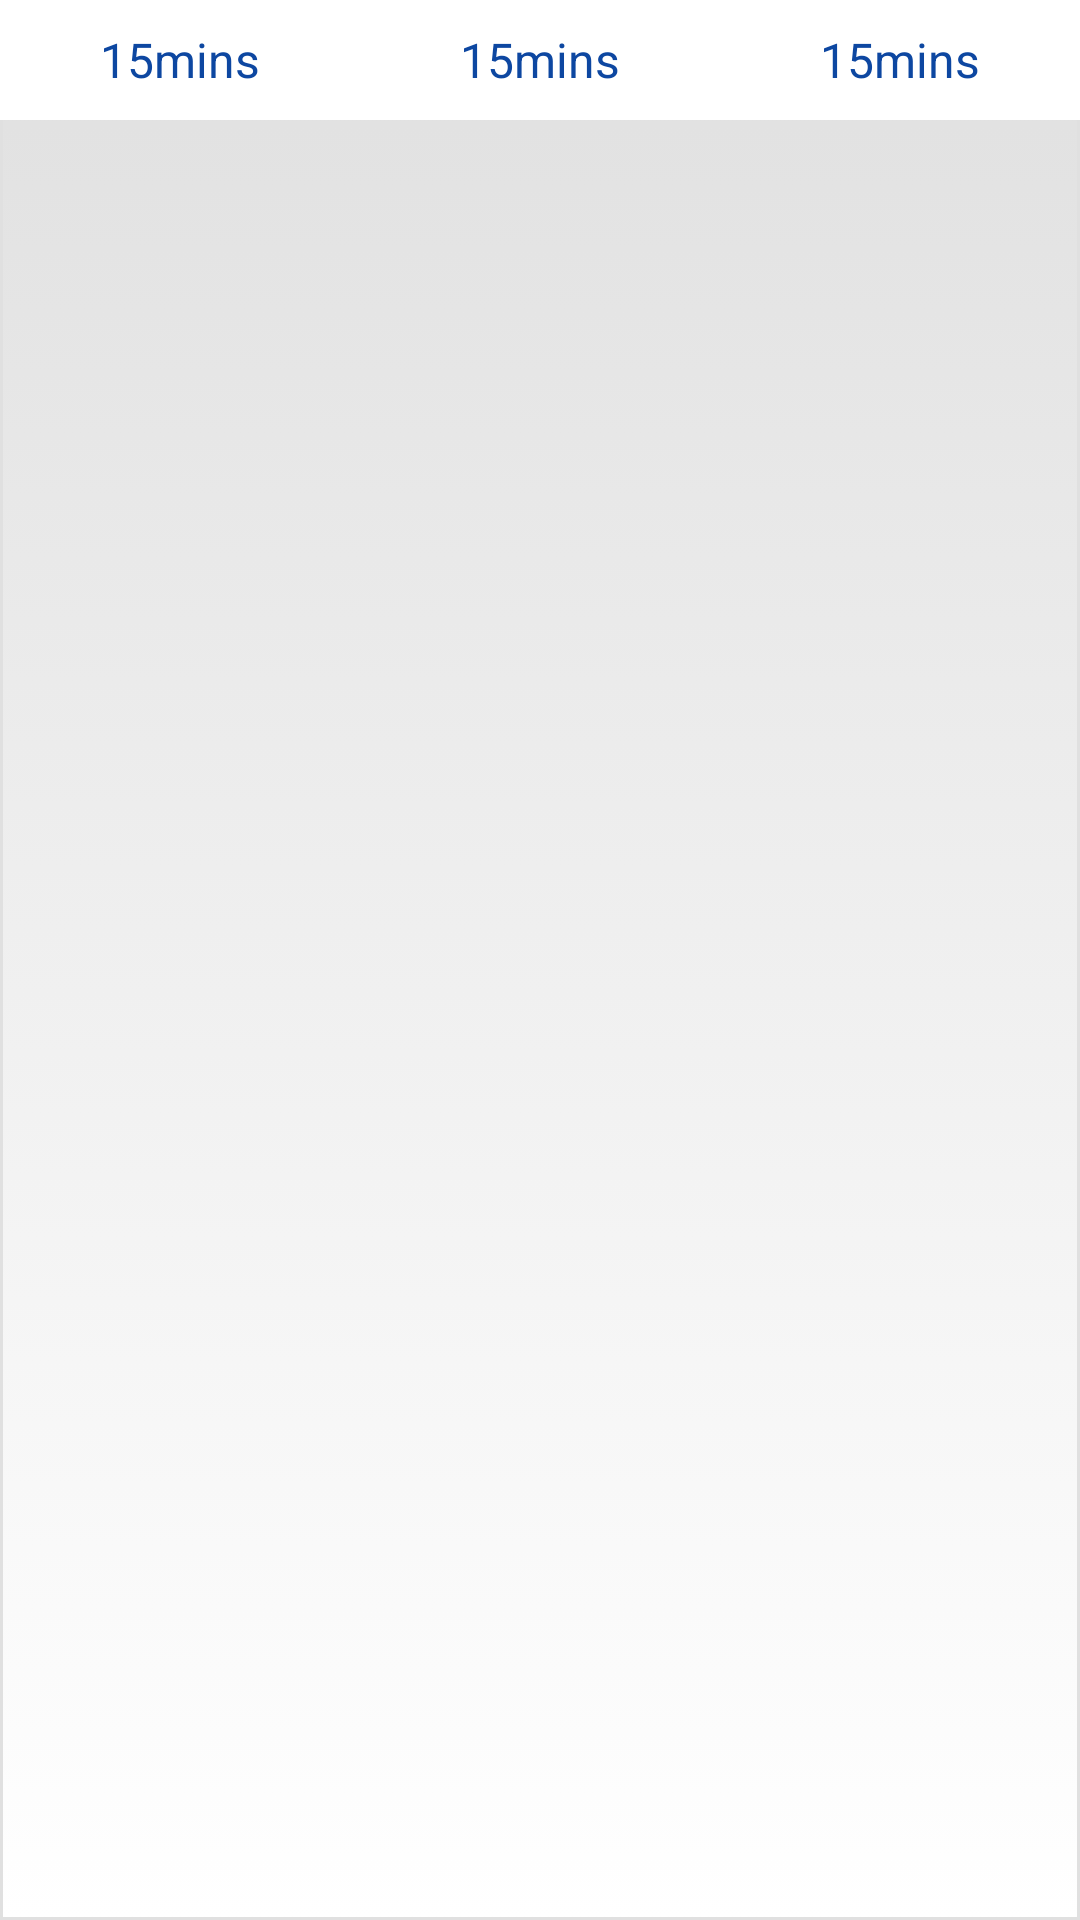

Reconstruct the res/layout file that produces this screen, plus the resources it refers to.
<!-- AndroidManifest.xml: application theme AppTheme -->
<!-- res/layout/report_list.xml -->
<?xml version="1.0" encoding="utf-8"?>

<LinearLayout xmlns:android="http://schemas.android.com/apk/res/android"
		android:layout_width="match_parent"
		android:layout_height="wrap_content"
		android:orientation="horizontal"
		android:background="@drawable/background_white"
		android:layout_margin="5dp">
	<TextView
		android:id="@+id/content_title"
		android:layout_width="match_parent"
		android:layout_height="40dp"
		android:background="@color/white"
		android:textSize="16sp"
		android:layout_weight="1"
		android:text="15mins"
		android:gravity="center"
		android:textColor="@color/colorPrimary"/>

	<TextView
			android:id="@+id/expected_time"
			android:layout_width="match_parent"
			android:layout_height="40dp"
			android:background="@color/white"
			android:textSize="16sp"
		android:text="15mins"
		android:layout_weight="1"
			android:gravity="center"
			android:textColor="@color/colorPrimary"/>

	<TextView
		android:id="@+id/actual_time"
		android:layout_width="match_parent"
		android:layout_height="40dp"
		android:background="@color/white"
		android:layout_weight="1"
		android:text="15mins"
		android:textSize="16sp"
		android:gravity="center"
		android:textColor="@color/colorPrimary"/>


</LinearLayout>
<!-- resources referenced by this layout -->
<resources>
  <color name="colorPrimary">#0D47A1</color>
  <color name="white">#FFFFFF</color>
  <!-- drawable background_white (drawable) -->
  <?xml version="1.0" encoding="utf-8"?>
  
  <selector xmlns:android="http://schemas.android.com/apk/res/android" >
      <item android:state_pressed="true" >
          <shape android:shape="rectangle"  >
              <corners android:radius="0dp" />
              <stroke android:width="1dp" android:color="@color/grey" />
              <gradient android:angle="90" android:startColor="@color/white" android:endColor="@color/white"  />
          </shape>
      </item>
  
      <item >
          <shape android:shape="rectangle"  >
              <corners android:radius="0dp" />
              <solid android:color="@color/grey"/>
              <stroke android:width="1dip" android:color="@color/grey" />
              <gradient android:angle="90" android:startColor="@color/white" android:endColor="@color/grey" />
          </shape>
      </item>
  </selector>
  <style name="AppTheme" parent="Theme.AppCompat.Light.DarkActionBar">
          
          <item name="colorPrimary">@color/colorPrimary</item>
          <item name="colorPrimaryDark">@color/colorPrimaryDark</item>
          <item name="colorAccent">@color/gray</item>
      </style>
  <color name="grey">#E0E0E0</color>
  <color name="colorPrimaryDark">#0D47A1</color>
  <color name="gray">#E0E0E0</color>
</resources>
